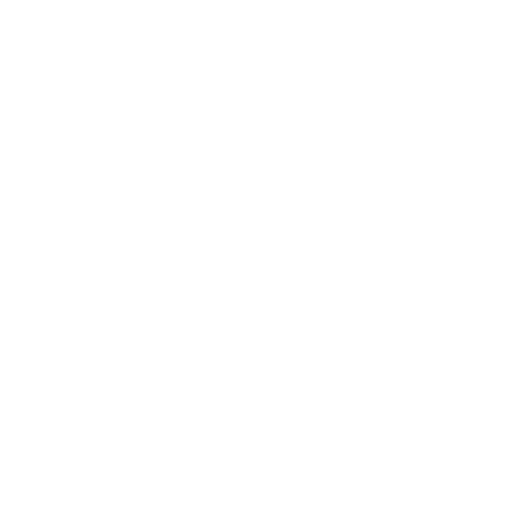
t = 0.00 s
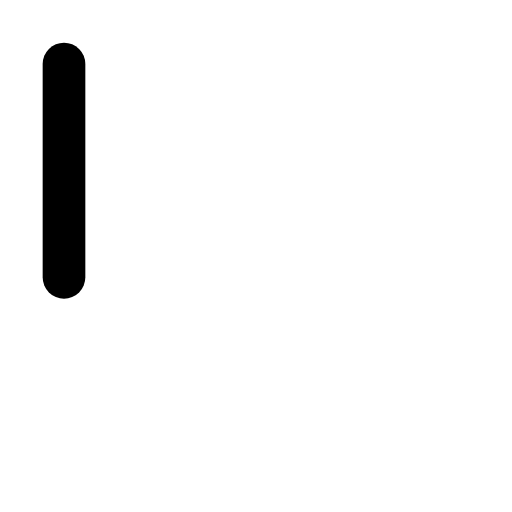
t = 0.15 s
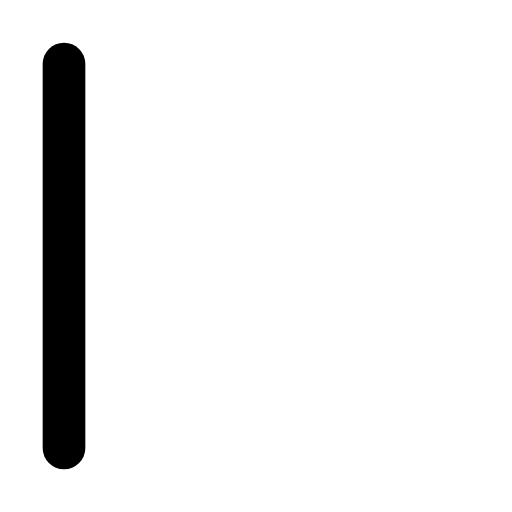
t = 0.30 s
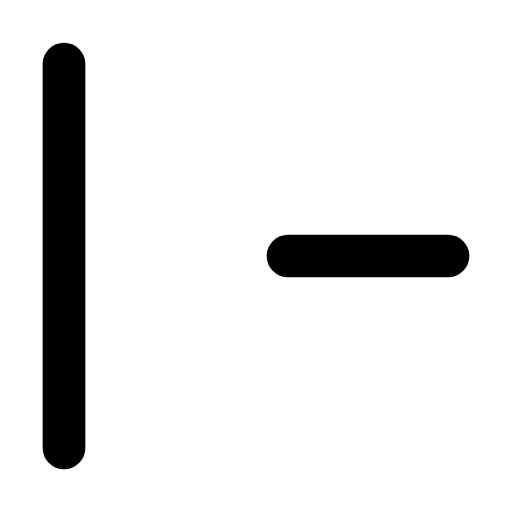
t = 0.50 s
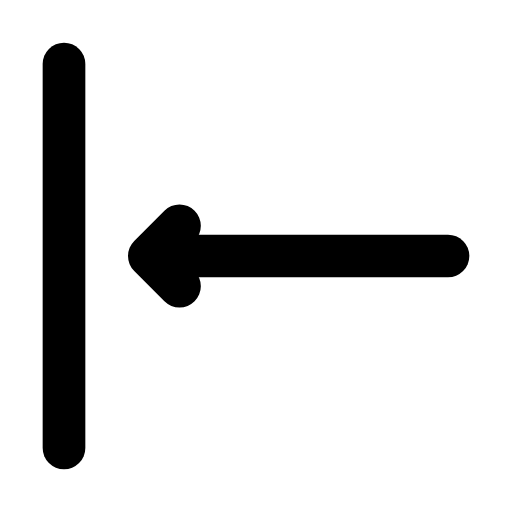
t = 0.65 s
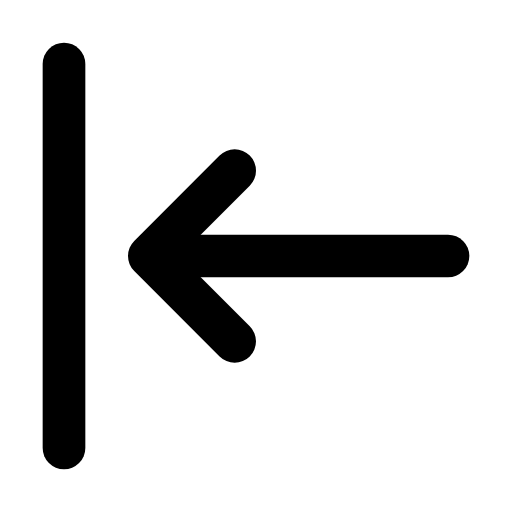
t = 0.80 s

The animated SVG that drew these frames (rendered in a browser with its animation timeline set to each time). Animation: 3 SMIL elements (animate=3); one cycle of 0.80 s.

<svg xmlns="http://www.w3.org/2000/svg" width="24" height="24" viewBox="0 0 24 24">
    <g fill="none" stroke="currentColor" stroke-width="2" stroke-linecap="round" stroke-linejoin="round">
        <path d="M3 3V21" stroke-dasharray="20" stroke-dashoffset="20">
            <animate attributeName="stroke-dashoffset" values="20;0" dur="0.3s" fill="freeze"/>
        </path>
        <path d="M21 12H7.5" stroke-dasharray="15" stroke-dashoffset="15">
            <animate attributeName="stroke-dashoffset" values="15;0" begin="0.4s" dur="0.2s" fill="freeze"/>
        </path>
        <path d="M7 12L11 16M7 12L11 8" stroke-dasharray="8" stroke-dashoffset="8">
            <animate attributeName="stroke-dashoffset" values="8;0" begin="0.6s" dur="0.2s" fill="freeze"/>
        </path>
    </g>
</svg>
